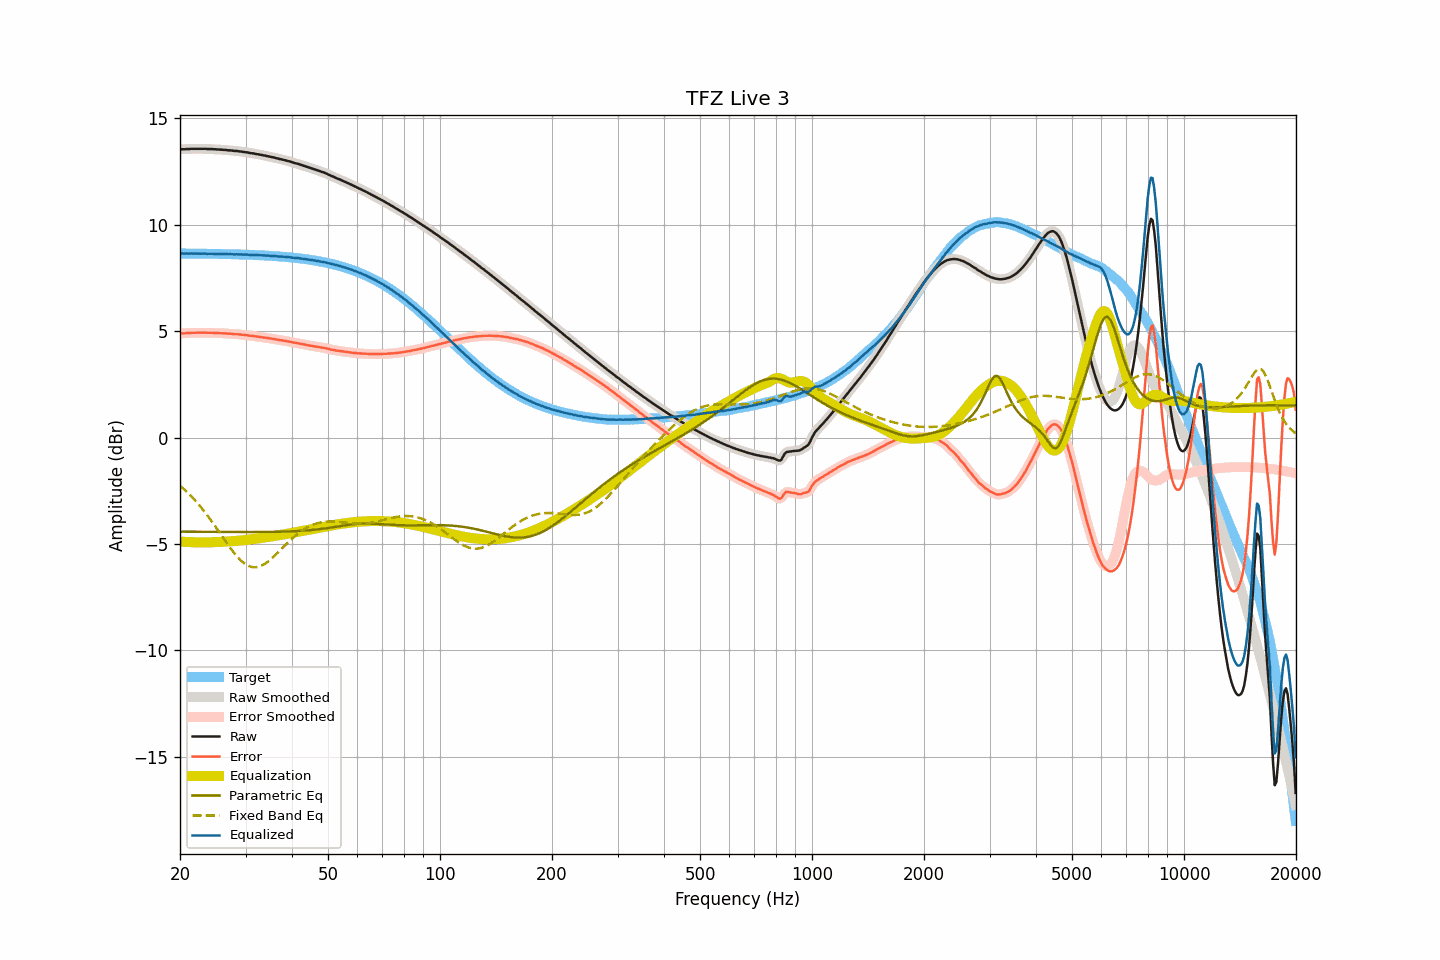

The data file committed next to this chart (first rows):
frequency, raw, smoothed, error, error_smoothed, equalization, parametric_eq, fixed_band_eq, equalized_raw, equalized_smoothed, target
20.00, 13.54, 13.54, 4.89, 4.89, -4.89, -4.42, -2.26, 8.65, 8.65, 8.65
20.20, 13.55, 13.54, 4.90, 4.89, -4.89, -4.42, -2.33, 8.65, 8.65, 8.65
20.40, 13.55, 13.55, 4.90, 4.90, -4.90, -4.42, -2.39, 8.65, 8.65, 8.65
20.61, 13.55, 13.55, 4.90, 4.90, -4.90, -4.43, -2.46, 8.64, 8.65, 8.65
20.81, 13.56, 13.55, 4.91, 4.91, -4.91, -4.43, -2.53, 8.65, 8.65, 8.65
21.02, 13.56, 13.56, 4.91, 4.91, -4.91, -4.43, -2.61, 8.65, 8.65, 8.65
21.23, 13.56, 13.56, 4.91, 4.92, -4.92, -4.43, -2.68, 8.64, 8.65, 8.65
21.44, 13.57, 13.56, 4.92, 4.92, -4.92, -4.43, -2.76, 8.65, 8.65, 8.65
21.66, 13.57, 13.57, 4.92, 4.92, -4.92, -4.43, -2.84, 8.65, 8.65, 8.65
21.87, 13.57, 13.57, 4.92, 4.92, -4.92, -4.43, -2.92, 8.64, 8.65, 8.64
22.09, 13.57, 13.57, 4.92, 4.92, -4.93, -4.43, -3.01, 8.64, 8.64, 8.64
22.31, 13.57, 13.57, 4.93, 4.93, -4.93, -4.43, -3.09, 8.64, 8.64, 8.64
22.54, 13.57, 13.57, 4.93, 4.93, -4.93, -4.43, -3.18, 8.64, 8.64, 8.64
22.76, 13.57, 13.57, 4.93, 4.93, -4.93, -4.43, -3.27, 8.64, 8.64, 8.64
22.99, 13.57, 13.57, 4.93, 4.93, -4.93, -4.43, -3.37, 8.64, 8.64, 8.64
23.22, 13.57, 13.57, 4.93, 4.93, -4.93, -4.43, -3.46, 8.64, 8.64, 8.64
23.45, 13.57, 13.57, 4.93, 4.93, -4.93, -4.43, -3.56, 8.64, 8.64, 8.64
23.69, 13.56, 13.56, 4.92, 4.93, -4.93, -4.43, -3.66, 8.63, 8.64, 8.64
23.92, 13.56, 13.56, 4.92, 4.92, -4.93, -4.43, -3.76, 8.63, 8.63, 8.64
24.16, 13.56, 13.56, 4.92, 4.92, -4.92, -4.43, -3.86, 8.64, 8.63, 8.63
24.40, 13.56, 13.56, 4.92, 4.92, -4.92, -4.43, -3.97, 8.64, 8.64, 8.63
24.65, 13.55, 13.55, 4.92, 4.92, -4.92, -4.43, -4.07, 8.63, 8.63, 8.63
24.89, 13.55, 13.55, 4.92, 4.92, -4.92, -4.44, -4.18, 8.63, 8.63, 8.63
25.14, 13.54, 13.54, 4.91, 4.91, -4.91, -4.44, -4.29, 8.63, 8.63, 8.63
25.39, 13.54, 13.54, 4.91, 4.91, -4.91, -4.44, -4.40, 8.63, 8.63, 8.63
25.65, 13.53, 13.53, 4.90, 4.90, -4.91, -4.44, -4.51, 8.62, 8.62, 8.63
25.91, 13.53, 13.53, 4.90, 4.90, -4.90, -4.44, -4.62, 8.63, 8.63, 8.62
26.16, 13.52, 13.52, 4.89, 4.90, -4.90, -4.44, -4.73, 8.62, 8.62, 8.62
26.43, 13.52, 13.51, 4.90, 4.89, -4.89, -4.44, -4.84, 8.63, 8.62, 8.62
26.69, 13.51, 13.51, 4.89, 4.89, -4.89, -4.44, -4.95, 8.62, 8.62, 8.62
26.96, 13.50, 13.50, 4.88, 4.88, -4.88, -4.44, -5.06, 8.62, 8.62, 8.62
27.23, 13.50, 13.50, 4.88, 4.88, -4.88, -4.44, -5.16, 8.62, 8.62, 8.62
27.50, 13.49, 13.49, 4.87, 4.87, -4.87, -4.44, -5.26, 8.61, 8.61, 8.61
27.77, 13.48, 13.48, 4.87, 4.87, -4.87, -4.44, -5.36, 8.61, 8.61, 8.61
28.05, 13.47, 13.47, 4.86, 4.86, -4.86, -4.44, -5.46, 8.61, 8.61, 8.61
28.33, 13.47, 13.46, 4.86, 4.86, -4.86, -4.44, -5.55, 8.61, 8.61, 8.61
28.62, 13.46, 13.46, 4.85, 4.85, -4.85, -4.44, -5.63, 8.61, 8.61, 8.61
28.90, 13.45, 13.45, 4.84, 4.85, -4.84, -4.44, -5.71, 8.60, 8.61, 8.60
29.19, 13.44, 13.44, 4.84, 4.84, -4.84, -4.44, -5.79, 8.60, 8.60, 8.60
29.48, 13.43, 13.43, 4.83, 4.83, -4.83, -4.44, -5.85, 8.60, 8.60, 8.60
29.78, 13.42, 13.42, 4.82, 4.82, -4.82, -4.44, -5.91, 8.60, 8.60, 8.60
30.08, 13.41, 13.41, 4.81, 4.81, -4.81, -4.44, -5.96, 8.60, 8.60, 8.59
30.38, 13.40, 13.40, 4.81, 4.80, -4.80, -4.44, -6.01, 8.59, 8.59, 8.59
30.68, 13.38, 13.38, 4.79, 4.79, -4.79, -4.44, -6.04, 8.58, 8.59, 8.59
30.99, 13.37, 13.37, 4.78, 4.78, -4.78, -4.44, -6.07, 8.58, 8.58, 8.59
31.30, 13.36, 13.36, 4.78, 4.77, -4.78, -4.44, -6.09, 8.58, 8.58, 8.58
31.61, 13.35, 13.35, 4.77, 4.77, -4.77, -4.44, -6.10, 8.58, 8.58, 8.58
31.93, 13.33, 13.33, 4.75, 4.76, -4.76, -4.44, -6.09, 8.57, 8.58, 8.58
32.24, 13.32, 13.32, 4.75, 4.75, -4.75, -4.44, -6.09, 8.57, 8.57, 8.57
32.57, 13.31, 13.30, 4.74, 4.74, -4.74, -4.44, -6.07, 8.57, 8.57, 8.57
32.89, 13.29, 13.29, 4.72, 4.73, -4.72, -4.44, -6.04, 8.56, 8.57, 8.57
33.22, 13.28, 13.28, 4.72, 4.71, -4.71, -4.44, -6.01, 8.56, 8.56, 8.56
33.55, 13.26, 13.26, 4.70, 4.70, -4.70, -4.44, -5.97, 8.55, 8.56, 8.56
33.89, 13.25, 13.25, 4.69, 4.69, -4.69, -4.44, -5.92, 8.56, 8.55, 8.55
34.23, 13.23, 13.23, 4.68, 4.68, -4.68, -4.44, -5.87, 8.55, 8.55, 8.55
34.57, 13.22, 13.22, 4.67, 4.67, -4.67, -4.44, -5.81, 8.55, 8.55, 8.55
34.92, 13.20, 13.20, 4.66, 4.66, -4.66, -4.43, -5.75, 8.54, 8.54, 8.54
35.27, 13.18, 13.18, 4.64, 4.65, -4.65, -4.43, -5.69, 8.53, 8.54, 8.54
35.62, 13.17, 13.16, 4.64, 4.63, -4.63, -4.43, -5.62, 8.54, 8.53, 8.53
35.97, 13.15, 13.15, 4.62, 4.62, -4.62, -4.43, -5.55, 8.53, 8.53, 8.53
... 635 more rows
